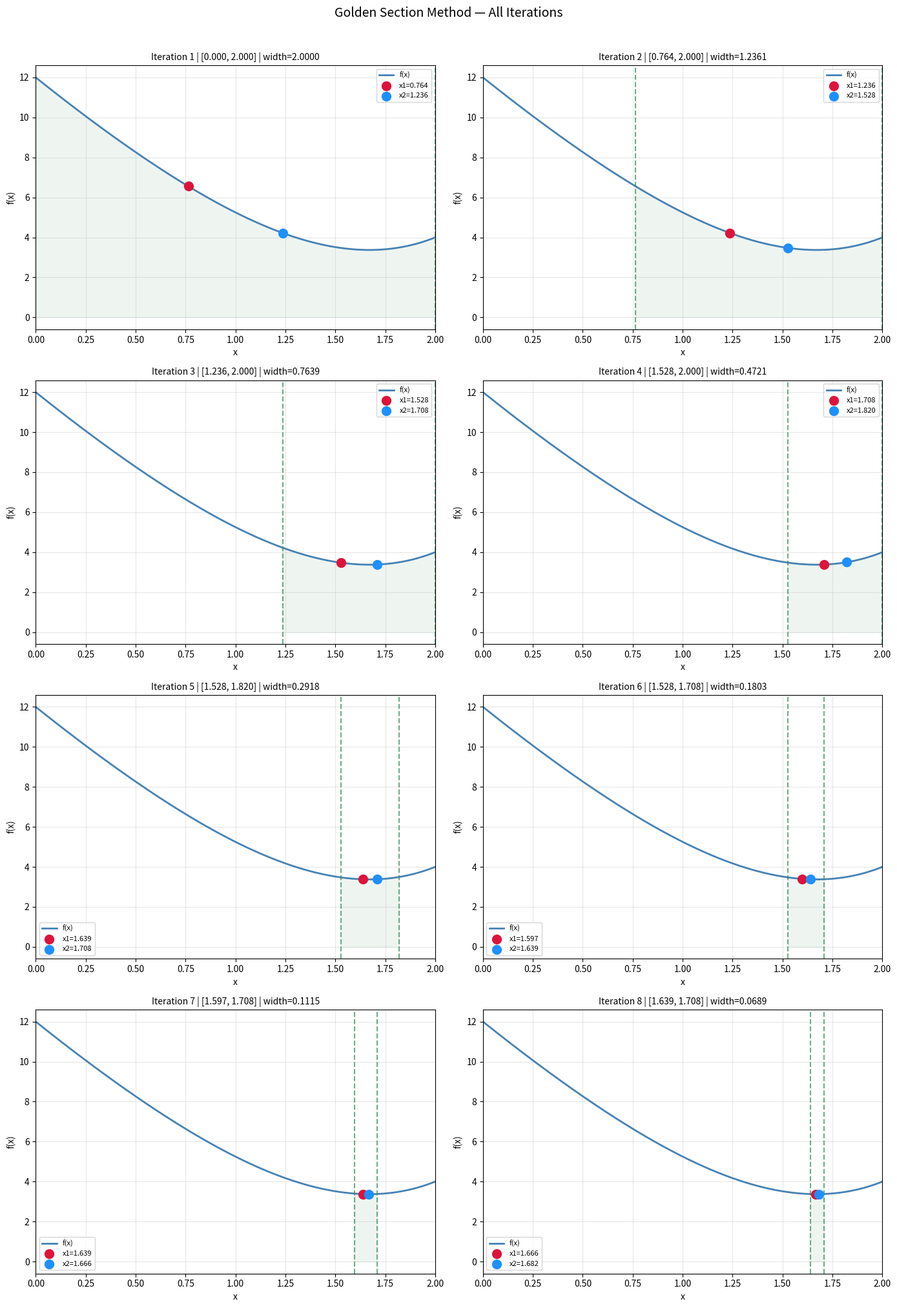
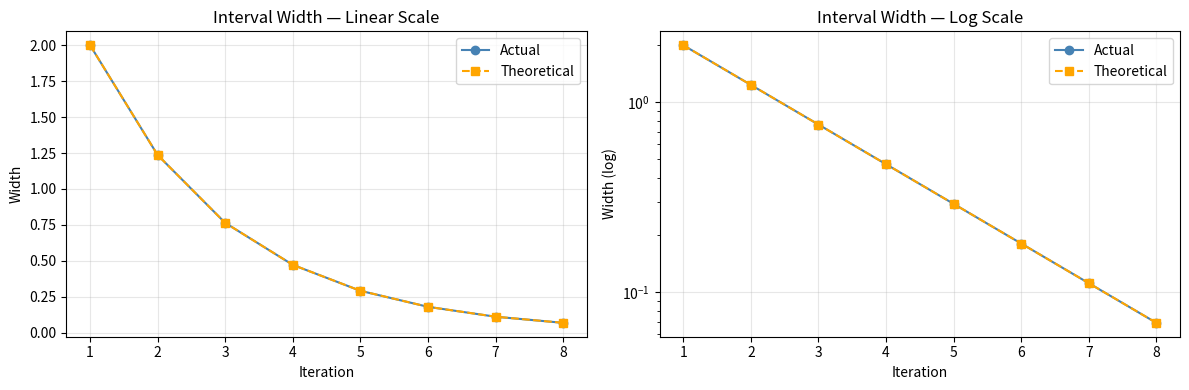

These charts were generated, in order, by the following Python code:
import numpy as np
import matplotlib.pyplot as plt


# ─── Objective function ───────────────────────────────────────────────────────

def f(x):
    return (1/4)*x**4 + x**2 - 8*x + 12


# ─── Step 1: Set golden ratio constants and parameters ───────────────────────

PHI     = (1 + np.sqrt(5)) / 2
TAU     = 1 / PHI
TAU_INV = 1 - TAU

a   = 0
b   = 2
eps = 0.05


# ─── Step 2: Run the golden section algorithm ────────────────────────────────

x1   = a + TAU_INV * (b - a)
x2   = a + TAU     * (b - a)
f_x1 = f(x1)
f_x2 = f(x2)

iterations = []
k          = 0

while abs(b - a) > eps:
    iterations.append({'iter': k+1, 'a': a, 'b': b,
                        'x1': x1, 'x2': x2, 'f_x1': f_x1, 'f_x2': f_x2})

    if f_x1 < f_x2:
        b        = x2
        x2, f_x2 = x1, f_x1
        x1       = a + TAU_INV * (b - a)
        f_x1     = f(x1)
    else:
        a        = x1
        x1, f_x1 = x2, f_x2
        x2       = a + TAU * (b - a)
        f_x2     = f(x2)
    k += 1

xmin = (a + b) / 2


# ─── Step 3: Prepare smooth curve ────────────────────────────────────────────

x_full = np.linspace(0, 2, 400)
y_full = f(x_full)


# ─── Step 4: Plot each iteration in a grid ───────────────────────────────────

n_iters = len(iterations)
cols    = 2
rows    = (n_iters + 1) // cols

fig, axes = plt.subplots(rows, cols, figsize=(14, rows * 5))
axes      = axes.flatten()

for i, it in enumerate(iterations):
    ax = axes[i]

    ax.plot(x_full, y_full, color='steelblue', linewidth=2, label='f(x)')

    ax.scatter(it['x1'], it['f_x1'], color='crimson',    s=100, zorder=5,
               label=f"x1={it['x1']:.3f}")
    ax.scatter(it['x2'], it['f_x2'], color='dodgerblue', s=100, zorder=5,
               label=f"x2={it['x2']:.3f}")

    ax.axvline(it['a'], color='seagreen', linewidth=1.5, linestyle='--', alpha=0.7)
    ax.axvline(it['b'], color='seagreen', linewidth=1.5, linestyle='--', alpha=0.7)

    x_shade = np.linspace(it['a'], it['b'], 100)
    ax.fill_between(x_shade, f(x_shade), alpha=0.08, color='seagreen')

    ax.set_title(f"Iteration {it['iter']} | [{it['a']:.3f}, {it['b']:.3f}] | "
                 f"width={it['b']-it['a']:.4f}", fontsize=10)
    ax.set_xlim(0, 2)
    ax.set_xlabel('x')
    ax.set_ylabel('f(x)')
    ax.legend(fontsize=8)
    ax.grid(True, alpha=0.3)


# ─── Step 5: Hide any unused subplots ────────────────────────────────────────

for j in range(n_iters, len(axes)):
    axes[j].set_visible(False)


# ─── Step 6: Apply layout and save ───────────────────────────────────────────

plt.suptitle('Golden Section Method — All Iterations', fontsize=14, y=1.01)
plt.tight_layout()
plt.savefig('golden_section_plot.png', dpi=150, bbox_inches='tight')
plt.show()
print("Plot saved as golden_section_plot.png")


# ─── Step 7: Plot convergence of interval width ───────────────────────────────

widths      = [it['b'] - it['a'] for it in iterations]
iter_nums   = list(range(1, len(widths) + 1))
theoretical = [2.0 * (1/PHI)**(i-1) for i in iter_nums]

fig2, axes2 = plt.subplots(1, 2, figsize=(12, 4))

axes2[0].plot(iter_nums, widths,      'o-', color='steelblue', label='Actual')
axes2[0].plot(iter_nums, theoretical, 's--', color='orange',   label='Theoretical')
axes2[0].set_title('Interval Width — Linear Scale')
axes2[0].set_xlabel('Iteration')
axes2[0].set_ylabel('Width')
axes2[0].legend()
axes2[0].grid(alpha=0.3)

axes2[1].semilogy(iter_nums, widths,      'o-', color='steelblue', label='Actual')
axes2[1].semilogy(iter_nums, theoretical, 's--', color='orange',   label='Theoretical')
axes2[1].set_title('Interval Width — Log Scale')
axes2[1].set_xlabel('Iteration')
axes2[1].set_ylabel('Width (log)')
axes2[1].legend()
axes2[1].grid(alpha=0.3)

plt.tight_layout()
plt.savefig('golden_section_convergence.png', dpi=150)
plt.show()
print("Convergence plot saved as golden_section_convergence.png")
